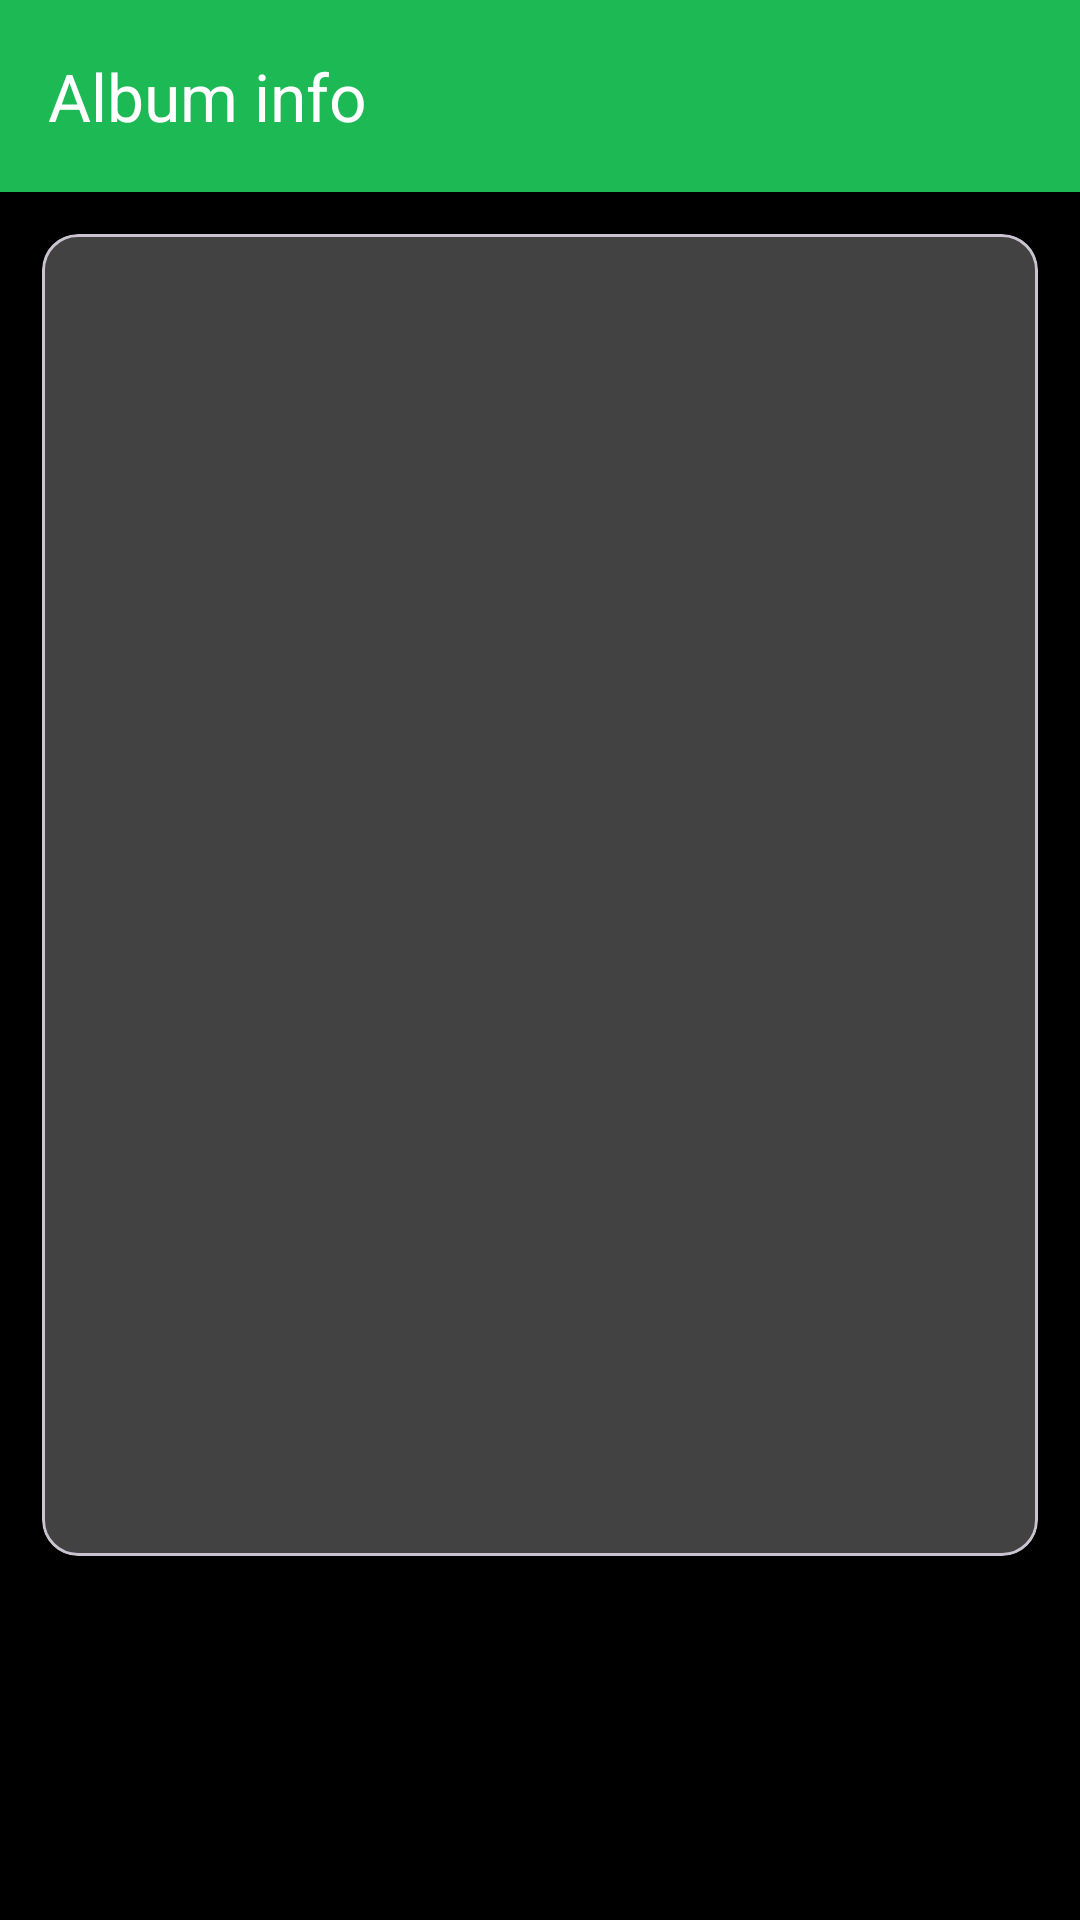

The Android layout XML behind this screen, and the referenced resources:
<!-- AndroidManifest.xml: application theme Theme.Kotlin_record_collection_app -->
<!-- res/layout/activity_details.xml -->
<?xml version="1.0" encoding="utf-8"?>
<androidx.constraintlayout.widget.ConstraintLayout xmlns:android="http://schemas.android.com/apk/res/android"
    xmlns:app="http://schemas.android.com/apk/res-auto"
    xmlns:tools="http://schemas.android.com/tools"
    android:layout_width="match_parent"
    android:layout_height="match_parent"
    android:background="@color/black">


    <androidx.appcompat.widget.Toolbar
        android:id="@+id/toolbar"
        android:layout_width="match_parent"
        android:layout_height="?attr/actionBarSize"
        android:background="@color/checkBox"
        app:layout_constraintEnd_toEndOf="parent"
        app:layout_constraintStart_toStartOf="parent"
        app:layout_constraintTop_toTopOf="parent"
        app:title="Album info"
        app:titleTextColor="@color/white" />


    <com.google.android.material.card.MaterialCardView
        android:id="@+id/cardTodo"
        android:layout_width="0dp"
        android:layout_height="wrap_content"
        android:layout_margin="14dp"
        android:backgroundTint="@color/cardview_dark_background"
        android:elevation="8dp"
        app:layout_constraintEnd_toEndOf="parent"
        app:layout_constraintStart_toStartOf="parent"
        app:layout_constraintTop_toBottomOf="@id/toolbar"
        >


        <androidx.constraintlayout.widget.ConstraintLayout
            android:id="@+id/containerCard"
            android:layout_width="match_parent"
            android:layout_height="wrap_content"
            android:padding="10dp">

            <ImageView
                android:id="@+id/albumCover"
                android:layout_width="match_parent"
                android:layout_height="wrap_content"
                tools:src="@drawable/jlp"
                app:layout_constraintTop_toTopOf="parent"
                app:layout_constraintStart_toStartOf="parent"
                app:layout_constraintEnd_toEndOf="parent"
                app:layout_constraintBottom_toTopOf="@id/guideline"
                android:contentDescription="@string/album_cover"/>

            <androidx.constraintlayout.widget.Guideline
                android:id="@+id/guideline"
                android:layout_width="wrap_content"
                android:layout_height="wrap_content"
                android:orientation="horizontal"
                app:layout_constraintGuide_percent="0.55"
                />

            <TextView
                android:id="@+id/albumTitle"
                android:layout_width="0dp"
                android:layout_height="wrap_content"
                android:paddingBottom="0dp"
                android:textAlignment="textStart"
                android:textColor="@color/white"
                android:textSize="35sp"
                android:textStyle="bold"
                app:layout_constraintTop_toBottomOf="@id/guideline"
                app:layout_constraintStart_toStartOf="parent"
                tools:text="Jagged Little Pill" />


            <TextView
                android:id="@+id/artistName"
                android:layout_width="wrap_content"
                android:layout_height="wrap_content"
                android:textAlignment="textStart"
                android:textColor="@color/white"
                android:textSize="25sp"
                app:layout_constraintStart_toStartOf="parent"
                app:layout_constraintTop_toBottomOf="@+id/albumTitle"
                tools:text="Alanis Morissette" />

            <TextView
                android:id="@+id/year"
                android:layout_width="wrap_content"
                android:layout_height="wrap_content"
                android:textAlignment="textStart"
                android:textColor="@color/white"
                android:textSize="25sp"
                app:layout_constraintStart_toStartOf="parent"
                app:layout_constraintTop_toBottomOf="@+id/artistName"
                tools:text="1995" />

            <TextView
                android:id="@+id/genre"
                android:layout_width="wrap_content"
                android:layout_height="wrap_content"
                android:textAlignment="textStart"
                android:textColor="@color/white"
                android:textSize="25sp"
                app:layout_constraintStart_toStartOf="parent"
                app:layout_constraintTop_toBottomOf="@+id/year"
                android:paddingTop="0dp"
                tools:text="Rock, alternative, Grunge"
                />

            <TextView
                android:id="@+id/price"
                android:layout_width="wrap_content"
                android:layout_height="wrap_content"
                android:textAlignment="textStart"
                android:textColor="@color/white"
                android:textSize="25sp"
                app:layout_constraintStart_toStartOf="parent"
                app:layout_constraintTop_toBottomOf="@+id/genre"
                android:textStyle="bold"
                android:paddingTop="8dp"
                tools:text="$199,90" />



        </androidx.constraintlayout.widget.ConstraintLayout>


    </com.google.android.material.card.MaterialCardView>


</androidx.constraintlayout.widget.ConstraintLayout>
<!-- resources referenced by this layout -->
<resources>
  <color name="black">#FF000000</color>
  <color name="checkBox">#1DB954</color>
  <color name="white">#FFFFFFFF</color>
  <!-- drawable jlp: jpg bitmap (drawable, 61616 bytes) -->
  <string name="album_cover">album cover</string>
  <style name="Theme.Kotlin_record_collection_app" parent="Base.Theme.Kotlin_record_collection_app" />
  <style name="Base.Theme.Kotlin_record_collection_app" parent="Theme.Material3.DayNight.NoActionBar">
          
          
      </style>
</resources>
